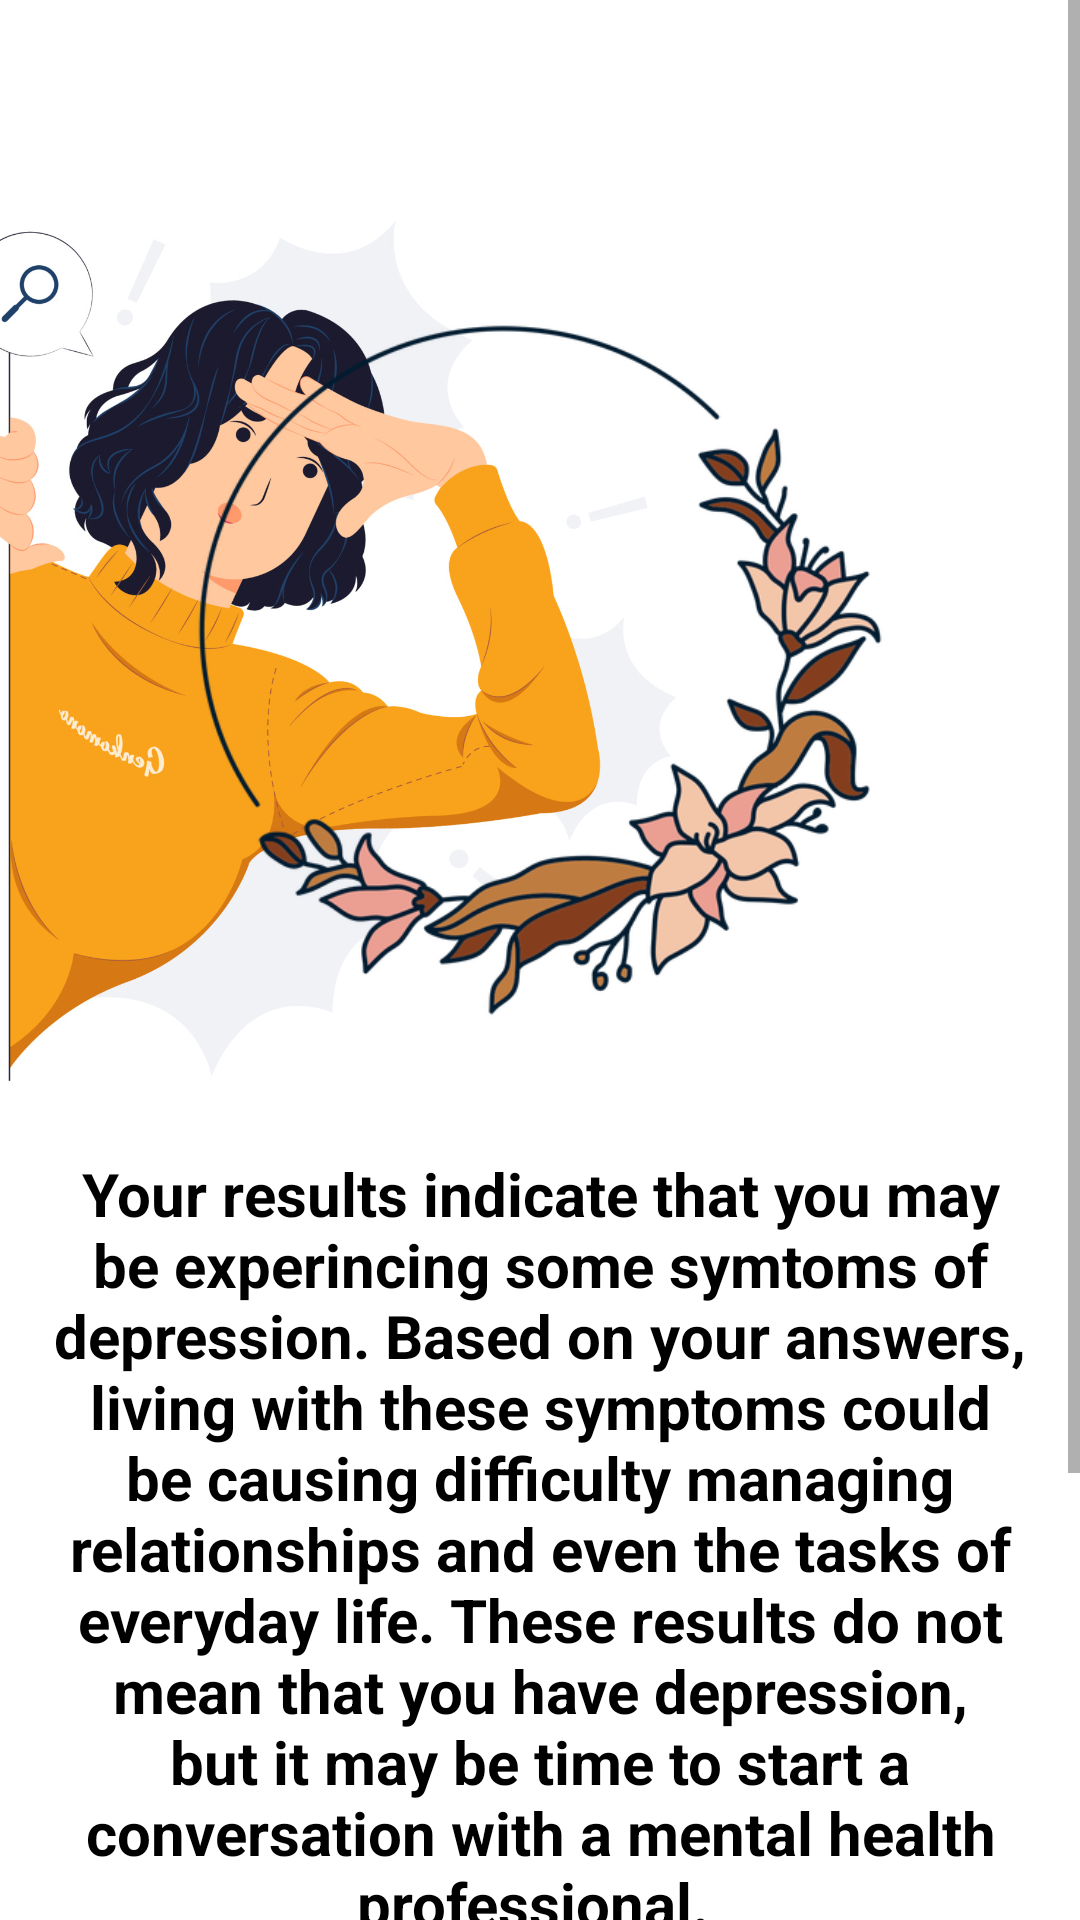

Reconstruct the res/layout file that produces this screen, plus the resources it refers to.
<!-- AndroidManifest.xml: application theme Theme.AppCompat.Light -->
<!-- res/layout/final_score.xml -->
<?xml version="1.0" encoding="utf-8"?>
<ScrollView xmlns:android="http://schemas.android.com/apk/res/android"
    xmlns:tools="http://schemas.android.com/tools"
    android:layout_width="match_parent"
    android:layout_height="match_parent"
    android:background="@drawable/finalscore">

    <LinearLayout
        android:layout_width="match_parent"
        android:layout_height="match_parent"
        android:orientation="vertical">

        <TextView
            android:id="@+id/risk"
            android:layout_width="wrap_content"
            android:layout_height="wrap_content"
            android:layout_gravity="center_horizontal"
            android:layout_marginTop="36dp"
            android:textColor="@color/black"
            android:textSize="35sp"
            android:textStyle="bold"
            android:typeface="serif"
            tools:text="High Risk"></TextView>

        <LinearLayout
            android:layout_width="250dp"
            android:layout_height="250dp"
            android:layout_gravity="center"
            android:layout_marginTop="15dp"
            android:background="@drawable/background"
            android:orientation="vertical">

            <TextView
                android:id="@+id/marks"
                android:layout_width="wrap_content"
                android:layout_height="wrap_content"
                android:layout_gravity="center_horizontal"
                android:layout_marginTop="14dp"
                android:layout_marginRight="15dp"
                android:textColor="@color/black"
                android:textSize="95sp"
                android:textStyle="bold"
                tools:text="18"></TextView>

            <TextView
                android:id="@+id/total_question"
                android:layout_width="wrap_content"
                android:layout_height="wrap_content"
                android:layout_gravity="center_horizontal"
                android:textColor="@color/black"
                android:textSize="28sp"
                android:textStyle="bold"
                tools:text="out of 39"></TextView>

        </LinearLayout>

        <TextView
            android:id="@+id/whatup"
            android:layout_width="wrap_content"
            android:layout_height="wrap_content"
            android:layout_marginLeft="15dp"
            android:layout_marginTop="36dp"
            android:layout_marginRight="15dp"
            android:gravity="center"
            android:text="Your results indicate that you may be experincing some symtoms of depression. Based on your answers, living with these symptoms could be causing difficulty managing relationships and even the tasks of everyday life. These results do not mean that you have depression, but it may be time to start a conversation with a mental health professional. "
            android:textColor="@color/black"
            android:textSize="20sp"
            android:textStyle="bold"
            android:typeface="sans"></TextView>


        <Button
            android:id="@+id/retest"
            android:layout_width="275dp"
            android:layout_height="wrap_content"
            android:layout_gravity="center"
            android:layout_marginTop="26dp"
            android:background="@color/green"
            android:text="Retake quiz"></Button>

        <Button
            android:id="@+id/r_home"
            android:layout_width="275dp"
            android:layout_height="wrap_content"
            android:layout_gravity="center"
            android:layout_marginTop="8dp"
            android:background="@color/green"
            android:text="Return to Home"></Button>

        <Button
            android:id="@+id/appointmentB"
            android:layout_width="275dp"
            android:layout_height="wrap_content"
            android:layout_alignParentRight="true"
            android:layout_gravity="center"
            android:layout_marginTop="8dp"
            android:background="@color/green"
            android:text="Make an appointment"></Button>


    </LinearLayout>
</ScrollView>
<!-- resources referenced by this layout -->
<resources>
  <color name="black">#FF000000</color>
  <color name="green">#27AE60</color>
  <!-- drawable background: png bitmap (drawable, 108134 bytes) -->
  <!-- drawable finalscore: jpg bitmap (drawable-v24, 254232 bytes) -->
</resources>
